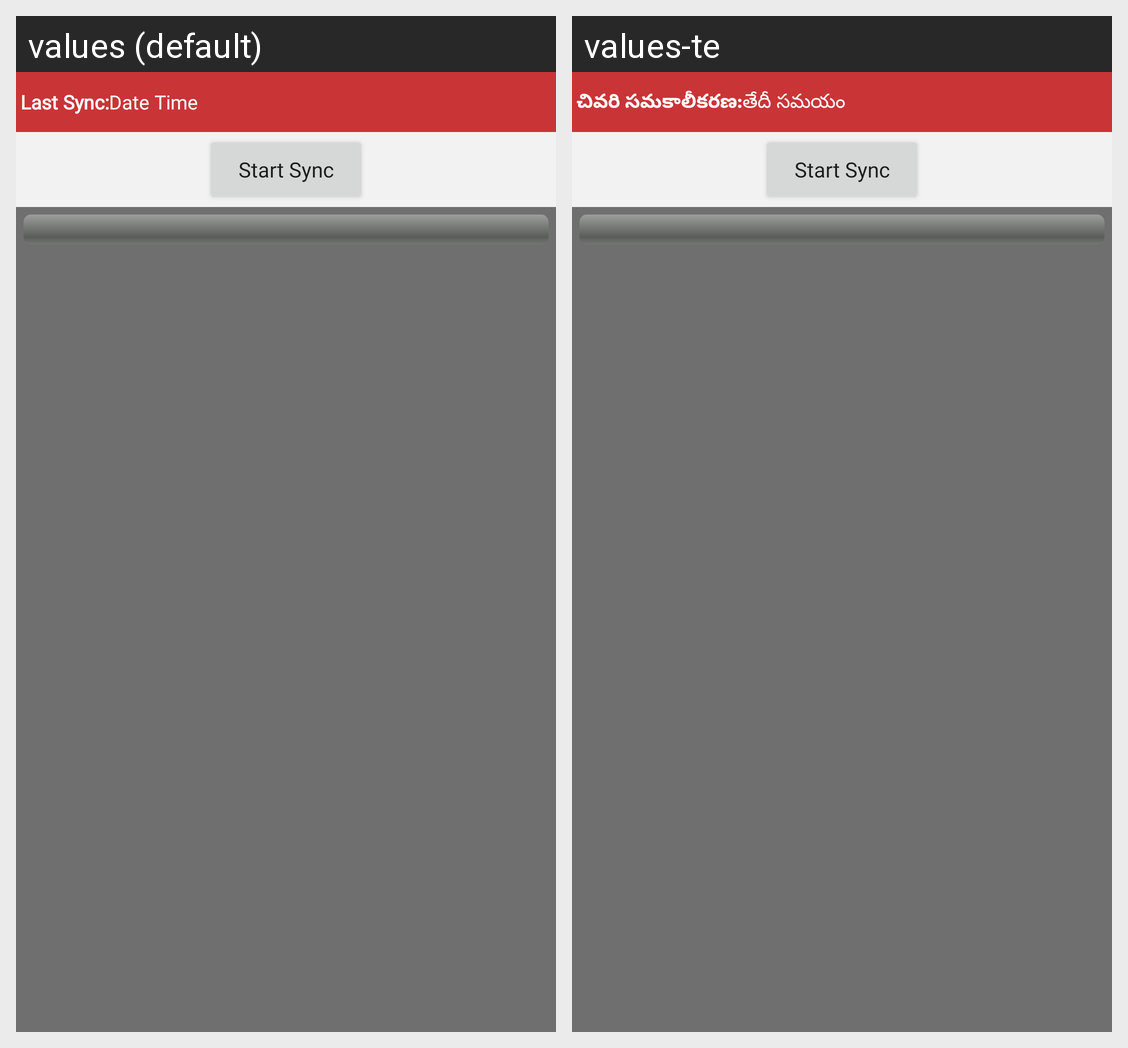

The same Android screen rendered under two of its app's locales, left to right. List the strings drawn on it with the default value and each locale's translation.
Android screen res/layout/syncdialog.xml rendered under 2 locales, left to right: values (default), values-te. Device: Nexus 5 (rendered at 1080×1920; each locale shown at half size, 540×960, under a caption strip naming it); theme AppTheme.
Strings drawn on this screen, with the default value and each locale's value (text and hints the layout hard-codes, and strings that could not be matched under every locale, appear in the picture but are not listed):

lstSync
  values: Last Sync:
  values-te: చివరి సమకాలీకరణ:

dateTime
  values: Date Time
  values-te: తేదీ సమయం
